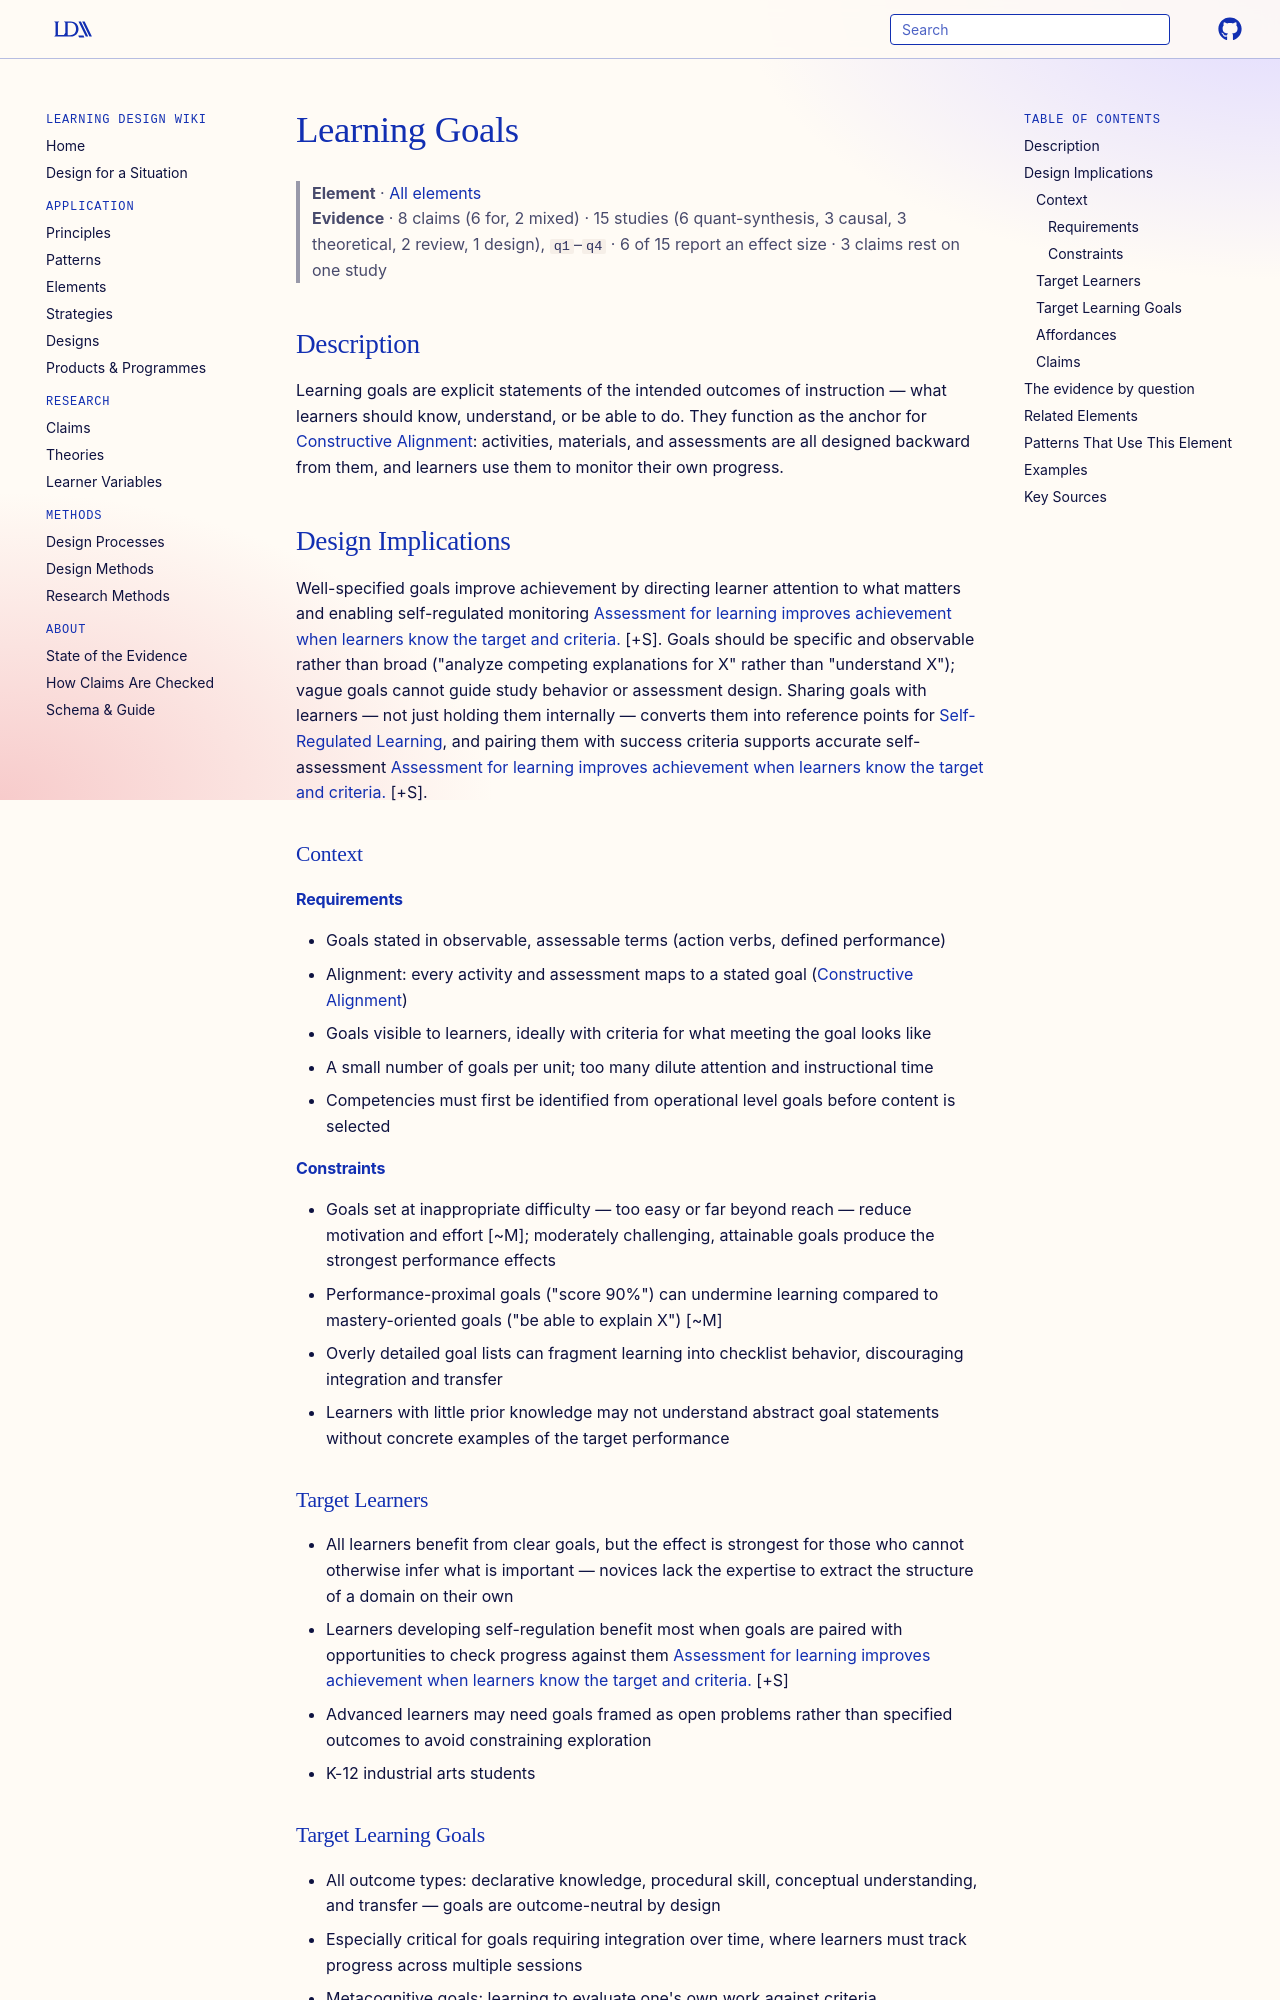

repository: Learning-Design-Alliance/learning-wiki · page: elements/learning-goals/index.html · generator: mkdocs

---
type: element
id: learning-goals
moved_from: [principle/content-selected-from-competencies]
title: Learning Goals
description: Learning goals are explicit statements of what learners should know or be able to do after instruction, serving as the reference point for designing activities and assessments.
canonical: true
status: review
generated:
  by: "claude/unspecified"
  at: 2026-08-30
sources:
  - id: the-iowa-guide-for-curriculum-improvement-in-industrial-arts-1975
    resource: "https://eric.ed.gov/?id=ED113517"
    title: "The Iowa Guide for Curriculum Improvement in Industrial Arts, K-12. A Study of Industrial Technology. (1975). Iowa State Dept. of Public Instruction. https://eric.ed.gov/?id=ED113517"
    author: The Iowa Guide for Curriculum Improvement in Industrial Arts, K-12. A Study of Industrial Technology
---

# Learning Goals

> **Element** · [All elements](index.md)
> **Evidence** · 8 claims (6 for, 2 mixed) · 15 studies (6 quant-synthesis, 3 causal, 3 theoretical, 2 review, 1 design), `q1`–`q4` · 6 of 15 report an effect size · 3 claims rest on one study

## Description
Learning goals are explicit statements of the intended outcomes of instruction — what learners should know, understand, or be able to do. They function as the anchor for [Constructive Alignment](../patterns/constructive-alignment.md): activities, materials, and assessments are all designed backward from them, and learners use them to monitor their own progress.

## Design Implications

Well-specified goals improve achievement by directing learner attention to what matters and enabling self-regulated monitoring [Assessment for learning improves achievement when learners know the target and criteria.](../claims/assessment-for-learning-improves-achievement.md) [+S]. Goals should be specific and observable rather than broad ("analyze competing explanations for X" rather than "understand X"); vague goals cannot guide study behavior or assessment design. Sharing goals with learners — not just holding them internally — converts them into reference points for [Self-Regulated Learning](../theories/self-regulated-learning.md), and pairing them with success criteria supports accurate self-assessment [Assessment for learning improves achievement when learners know the target and criteria.](../claims/assessment-for-learning-improves-achievement.md) [+S].

### Context
#### Requirements
- Goals stated in observable, assessable terms (action verbs, defined performance)
- Alignment: every activity and assessment maps to a stated goal ([Constructive Alignment](../patterns/constructive-alignment.md))
- Goals visible to learners, ideally with criteria for what meeting the goal looks like
- A small number of goals per unit; too many dilute attention and instructional time
- Competencies must first be identified from operational level goals before content is selected

#### Constraints
- Goals set at inappropriate difficulty — too easy or far beyond reach — reduce motivation and effort [~M]; moderately challenging, attainable goals produce the strongest performance effects
- Performance-proximal goals ("score 90%") can undermine learning compared to mastery-oriented goals ("be able to explain X") [~M]
- Overly detailed goal lists can fragment learning into checklist behavior, discouraging integration and transfer
- Learners with little prior knowledge may not understand abstract goal statements without concrete examples of the target performance

### Target Learners
- All learners benefit from clear goals, but the effect is strongest for those who cannot otherwise infer what is important — novices lack the expertise to extract the structure of a domain on their own
- Learners developing self-regulation benefit most when goals are paired with opportunities to check progress against them [Assessment for learning improves achievement when learners know the target and criteria.](../claims/assessment-for-learning-improves-achievement.md) [+S]
- Advanced learners may need goals framed as open problems rather than specified outcomes to avoid constraining exploration
- K-12 industrial arts students

### Target Learning Goals
- All outcome types: declarative knowledge, procedural skill, conceptual understanding, and transfer — goals are outcome-neutral by design
- Especially critical for goals requiring integration over time, where learners must track progress across multiple sessions
- Metacognitive goals: learning to evaluate one's own work against criteria
